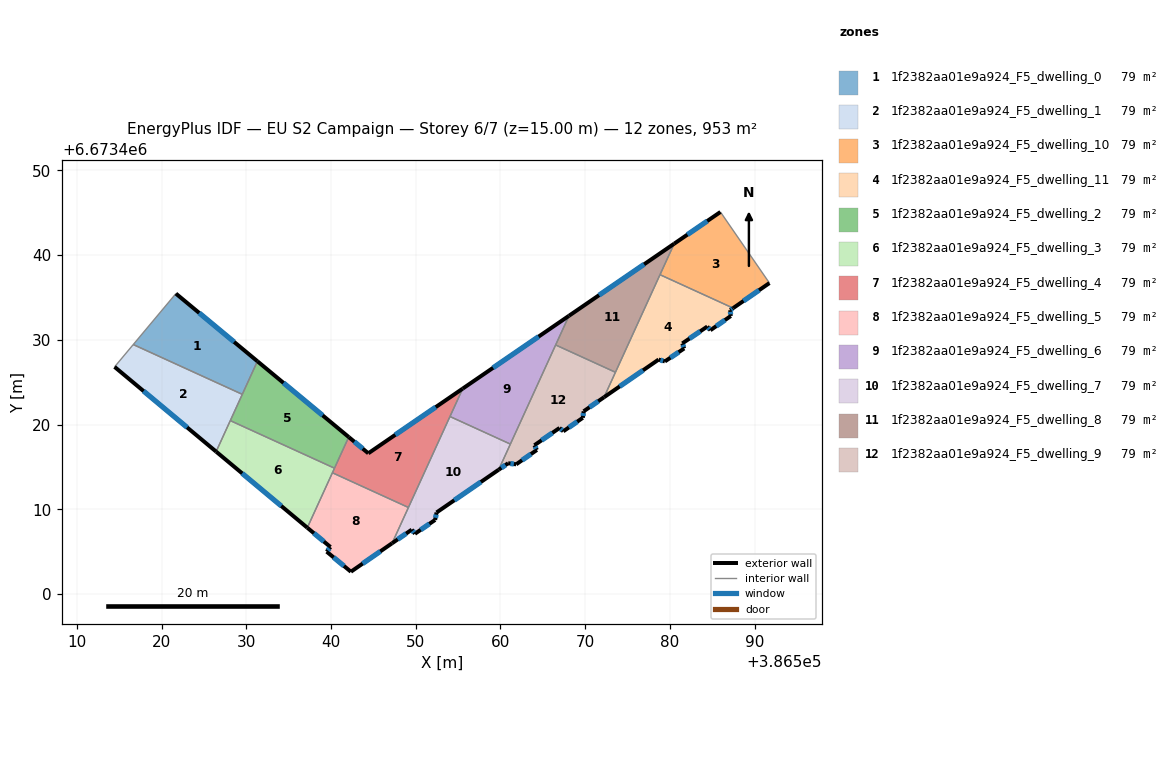
=== STOREY PLAN SPEC (per zone: floor XY polygon, exterior-wall plan segments, windows/doors) ===
zone 1: 1f2382aa01e9a924_F5_dwelling_0  (79.4 m²)
  floor: (386531.31, 6673427.47) (386529.52, 6673423.56) (386516.65, 6673429.44) (386521.69, 6673435.45)
  exterior wall: (386531.31, 6673427.47) – (386521.69, 6673435.45)  [12.5 m]
    window: (386528.56, 6673429.75) – (386524.44, 6673433.17)  [6.9 m²]
  interior walls: 3
zone 2: 1f2382aa01e9a924_F5_dwelling_1  (79.4 m²)
  floor: (386529.52, 6673423.56) (386526.43, 6673416.80) (386514.45, 6673426.80) (386516.65, 6673429.44)
  exterior wall: (386514.45, 6673426.80) – (386526.43, 6673416.80)  [15.6 m]
    window: (386517.87, 6673423.94) – (386523.01, 6673419.66)  [8.6 m²]
  interior walls: 4
zone 3: 1f2382aa01e9a924_F5_dwelling_10  (79.4 m²)
  floor: (386585.97, 6673445.09) (386591.75, 6673436.70) (386587.47, 6673433.74) (386578.83, 6673437.68) (386580.51, 6673441.34)
  exterior wall: (386587.47, 6673433.74) – (386591.75, 6673436.70)  [5.2 m]
    window: (386588.69, 6673434.59) – (386590.53, 6673435.85)  [2.9 m²]
  exterior wall: (386585.97, 6673445.09) – (386580.51, 6673441.34)  [6.6 m]
    window: (386584.41, 6673444.02) – (386582.07, 6673442.41)  [3.7 m²]
  interior walls: 3
zone 4: 1f2382aa01e9a924_F5_dwelling_11  (79.4 m²)
  floor: (386587.47, 6673433.74) (386587.12, 6673433.50) (386587.19, 6673432.81) (386584.78, 6673431.13) (386584.42, 6673431.57) (386581.47, 6673429.57) (386581.69, 6673428.98) (386579.41, 6673427.45) (386578.67, 6673427.67) (386572.23, 6673423.22) (386578.83, 6673437.68)
  exterior wall: (386581.69, 6673428.98) – (386581.47, 6673429.57)  [0.6 m]
    window: (386581.62, 6673429.15) – (386581.53, 6673429.40)  [0.4 m²]
  exterior wall: (386579.41, 6673427.45) – (386581.69, 6673428.98)  [2.7 m]
    window: (386580.06, 6673427.88) – (386581.04, 6673428.54)  [1.5 m²]
  exterior wall: (386578.67, 6673427.67) – (386579.41, 6673427.45)  [0.8 m]
    window: (386578.88, 6673427.60) – (386579.20, 6673427.51)  [0.4 m²]
  exterior wall: (386572.23, 6673423.22) – (386578.67, 6673427.67)  [7.8 m]
    window: (386574.07, 6673424.49) – (386576.83, 6673426.40)  [4.3 m²]
  exterior wall: (386587.12, 6673433.50) – (386587.47, 6673433.74)  [0.4 m]
    window: (386587.22, 6673433.57) – (386587.37, 6673433.67)  [0.2 m²]
  exterior wall: (386587.19, 6673432.81) – (386587.12, 6673433.50)  [0.7 m]
    window: (386587.17, 6673433.01) – (386587.14, 6673433.30)  [0.4 m²]
  exterior wall: (386584.78, 6673431.13) – (386587.19, 6673432.81)  [2.9 m]
    window: (386585.47, 6673431.61) – (386586.50, 6673432.33)  [1.6 m²]
  exterior wall: (386584.42, 6673431.57) – (386584.78, 6673431.13)  [0.6 m]
    window: (386584.52, 6673431.44) – (386584.68, 6673431.25)  [0.3 m²]
  exterior wall: (386581.47, 6673429.57) – (386584.42, 6673431.57)  [3.6 m]
    window: (386582.31, 6673430.14) – (386583.58, 6673431.00)  [2.0 m²]
  interior walls: 3
zone 5: 1f2382aa01e9a924_F5_dwelling_2  (79.4 m²)
  floor: (386542.09, 6673418.52) (386540.41, 6673414.84) (386528.11, 6673420.46) (386531.31, 6673427.47)
  exterior wall: (386542.09, 6673418.52) – (386531.31, 6673427.47)  [14.0 m]
    window: (386539.01, 6673421.08) – (386534.39, 6673424.91)  [7.7 m²]
  interior walls: 4
zone 6: 1f2382aa01e9a924_F5_dwelling_3  (79.4 m²)
  floor: (386540.41, 6673414.84) (386537.20, 6673407.82) (386526.43, 6673416.80) (386528.11, 6673420.46)
  exterior wall: (386526.43, 6673416.80) – (386537.20, 6673407.82)  [14.0 m]
    window: (386529.51, 6673414.23) – (386534.12, 6673410.38)  [7.7 m²]
  interior walls: 4
zone 7: 1f2382aa01e9a924_F5_dwelling_4  (79.4 m²)
  floor: (386555.54, 6673424.24) (386549.14, 6673410.21) (386540.16, 6673414.30) (386542.09, 6673418.52) (386544.40, 6673416.60)
  exterior wall: (386544.40, 6673416.60) – (386542.09, 6673418.52)  [3.0 m]
    window: (386543.74, 6673417.15) – (386542.75, 6673417.97)  [1.7 m²]
  exterior wall: (386555.54, 6673424.24) – (386544.40, 6673416.60)  [13.5 m]
    window: (386552.36, 6673422.05) – (386547.58, 6673418.78)  [7.4 m²]
  interior walls: 5
zone 8: 1f2382aa01e9a924_F5_dwelling_5  (79.4 m²)
  floor: (386549.14, 6673410.21) (386547.21, 6673405.98) (386542.34, 6673402.62) (386539.48, 6673404.99) (386539.93, 6673405.54) (386537.20, 6673407.82) (386540.16, 6673414.30)
  exterior wall: (386542.34, 6673402.62) – (386547.21, 6673405.98)  [5.9 m]
    window: (386543.73, 6673403.58) – (386545.82, 6673405.02)  [3.3 m²]
  exterior wall: (386539.48, 6673404.99) – (386542.34, 6673402.62)  [3.7 m]
    window: (386540.30, 6673404.31) – (386541.53, 6673403.30)  [2.0 m²]
  exterior wall: (386539.93, 6673405.54) – (386539.48, 6673404.99)  [0.7 m]
    window: (386539.80, 6673405.38) – (386539.61, 6673405.15)  [0.4 m²]
  exterior wall: (386537.20, 6673407.82) – (386539.93, 6673405.54)  [3.6 m]
    window: (386537.98, 6673407.16) – (386539.15, 6673406.19)  [2.0 m²]
  interior walls: 3
zone 9: 1f2382aa01e9a924_F5_dwelling_6  (79.4 m²)
  floor: (386568.09, 6673432.83) (386561.17, 6673417.69) (386554.04, 6673420.94) (386555.54, 6673424.24)
  exterior wall: (386568.09, 6673432.83) – (386555.54, 6673424.24)  [15.2 m]
    window: (386564.50, 6673430.38) – (386559.13, 6673426.69)  [8.4 m²]
  interior walls: 4
zone 10: 1f2382aa01e9a924_F5_dwelling_7  (79.4 m²)
  floor: (386561.17, 6673417.69) (386559.79, 6673414.66) (386552.45, 6673409.61) (386552.29, 6673408.74) (386549.91, 6673407.10) (386549.53, 6673407.59) (386547.21, 6673405.98) (386554.04, 6673420.94)
  exterior wall: (386547.21, 6673405.98) – (386549.53, 6673407.59)  [2.8 m]
    window: (386547.87, 6673406.44) – (386548.87, 6673407.13)  [1.6 m²]
  exterior wall: (386552.45, 6673409.61) – (386559.79, 6673414.66)  [8.9 m]
    window: (386554.55, 6673411.05) – (386557.69, 6673413.22)  [4.9 m²]
  exterior wall: (386552.29, 6673408.74) – (386552.45, 6673409.61)  [0.9 m]
    window: (386552.34, 6673408.99) – (386552.41, 6673409.36)  [0.5 m²]
  exterior wall: (386549.91, 6673407.10) – (386552.29, 6673408.74)  [2.9 m]
    window: (386550.59, 6673407.57) – (386551.61, 6673408.27)  [1.6 m²]
  exterior wall: (386549.53, 6673407.59) – (386549.91, 6673407.10)  [0.6 m]
    window: (386549.64, 6673407.45) – (386549.80, 6673407.24)  [0.3 m²]
  interior walls: 4
zone 11: 1f2382aa01e9a924_F5_dwelling_8  (79.4 m²)
  floor: (386580.51, 6673441.34) (386573.57, 6673426.17) (386566.51, 6673429.39) (386568.09, 6673432.83)
  exterior wall: (386580.51, 6673441.34) – (386568.09, 6673432.83)  [15.1 m]
    window: (386576.96, 6673438.91) – (386571.63, 6673435.26)  [8.3 m²]
  interior walls: 4
zone 12: 1f2382aa01e9a924_F5_dwelling_9  (79.4 m²)
  floor: (386573.57, 6673426.17) (386572.23, 6673423.22) (386569.82, 6673421.56) (386569.72, 6673420.79) (386567.42, 6673419.20) (386566.98, 6673419.59) (386564.01, 6673417.55) (386564.30, 6673417.00) (386561.85, 6673415.30) (386560.91, 6673415.43) (386559.79, 6673414.66) (386566.51, 6673429.39)
  exterior wall: (386564.01, 6673417.55) – (386566.98, 6673419.59)  [3.6 m]
    window: (386564.86, 6673418.14) – (386566.13, 6673419.01)  [2.0 m²]
  exterior wall: (386564.30, 6673417.00) – (386564.01, 6673417.55)  [0.6 m]
    window: (386564.22, 6673417.15) – (386564.09, 6673417.39)  [0.3 m²]
  exterior wall: (386561.85, 6673415.30) – (386564.30, 6673417.00)  [3.0 m]
    window: (386562.55, 6673415.78) – (386563.60, 6673416.51)  [1.6 m²]
  exterior wall: (386560.91, 6673415.43) – (386561.85, 6673415.30)  [1.0 m]
    window: (386561.18, 6673415.39) – (386561.58, 6673415.33)  [0.5 m²]
  exterior wall: (386559.79, 6673414.66) – (386560.91, 6673415.43)  [1.4 m]
    window: (386560.11, 6673414.88) – (386560.59, 6673415.21)  [0.7 m²]
  exterior wall: (386569.82, 6673421.56) – (386572.23, 6673423.22)  [2.9 m]
    window: (386570.51, 6673422.03) – (386571.54, 6673422.75)  [1.6 m²]
  exterior wall: (386569.72, 6673420.79) – (386569.82, 6673421.56)  [0.8 m]
    window: (386569.75, 6673421.01) – (386569.79, 6673421.34)  [0.4 m²]
  exterior wall: (386567.42, 6673419.20) – (386569.72, 6673420.79)  [2.8 m]
    window: (386568.08, 6673419.65) – (386569.06, 6673420.34)  [1.5 m²]
  exterior wall: (386566.98, 6673419.59) – (386567.42, 6673419.20)  [0.6 m]
    window: (386567.10, 6673419.48) – (386567.29, 6673419.31)  [0.3 m²]
  interior walls: 4

=== DERIVED (storey summary) ===
Building: EU S2 Campaign
Storey: 6 of 7  (floor level z = 15.00 m)
Storey gross floor area: 953.2 m²
Zones on this storey: 12
  - 1f2382aa01e9a924_F5_dwelling_0: floor 79.4 m²; exterior wall 12.5 m (37.5 m²); 1 window(s) 6.9 m²; WWR 18.4%
  - 1f2382aa01e9a924_F5_dwelling_1: floor 79.4 m²; exterior wall 15.6 m (46.8 m²); 1 window(s) 8.6 m²; WWR 18.4%
  - 1f2382aa01e9a924_F5_dwelling_10: floor 79.4 m²; exterior wall 11.8 m (35.5 m²); 2 window(s) 6.5 m²; WWR 18.4%
  - 1f2382aa01e9a924_F5_dwelling_11: floor 79.4 m²; exterior wall 20.2 m (60.5 m²); 9 window(s) 11.1 m²; WWR 18.4%
  - 1f2382aa01e9a924_F5_dwelling_2: floor 79.4 m²; exterior wall 14.0 m (42.0 m²); 1 window(s) 7.7 m²; WWR 18.4%
  - 1f2382aa01e9a924_F5_dwelling_3: floor 79.4 m²; exterior wall 14.0 m (42.1 m²); 1 window(s) 7.7 m²; WWR 18.4%
  - 1f2382aa01e9a924_F5_dwelling_4: floor 79.4 m²; exterior wall 16.5 m (49.5 m²); 2 window(s) 9.1 m²; WWR 18.4%
  - 1f2382aa01e9a924_F5_dwelling_5: floor 79.4 m²; exterior wall 13.9 m (41.7 m²); 4 window(s) 7.7 m²; WWR 18.4%
  - 1f2382aa01e9a924_F5_dwelling_6: floor 79.4 m²; exterior wall 15.2 m (45.6 m²); 1 window(s) 8.4 m²; WWR 18.4%
  - 1f2382aa01e9a924_F5_dwelling_7: floor 79.4 m²; exterior wall 16.1 m (48.4 m²); 5 window(s) 8.9 m²; WWR 18.4%
  - 1f2382aa01e9a924_F5_dwelling_8: floor 79.4 m²; exterior wall 15.1 m (45.2 m²); 1 window(s) 8.3 m²; WWR 18.4%
  - 1f2382aa01e9a924_F5_dwelling_9: floor 79.4 m²; exterior wall 16.6 m (49.9 m²); 9 window(s) 9.2 m²; WWR 18.4%
Zone adjacency (shared interzone walls):
  - 1f2382aa01e9a924_F5_dwelling_0 ↔ 1f2382aa01e9a924_F5_dwelling_1
  - 1f2382aa01e9a924_F5_dwelling_0 ↔ 1f2382aa01e9a924_F5_dwelling_2
  - 1f2382aa01e9a924_F5_dwelling_1 ↔ 1f2382aa01e9a924_F5_dwelling_2
  - 1f2382aa01e9a924_F5_dwelling_1 ↔ 1f2382aa01e9a924_F5_dwelling_3
  - 1f2382aa01e9a924_F5_dwelling_10 ↔ 1f2382aa01e9a924_F5_dwelling_11
  - 1f2382aa01e9a924_F5_dwelling_10 ↔ 1f2382aa01e9a924_F5_dwelling_8
  - 1f2382aa01e9a924_F5_dwelling_11 ↔ 1f2382aa01e9a924_F5_dwelling_8
  - 1f2382aa01e9a924_F5_dwelling_11 ↔ 1f2382aa01e9a924_F5_dwelling_9
  - 1f2382aa01e9a924_F5_dwelling_2 ↔ 1f2382aa01e9a924_F5_dwelling_3
  - 1f2382aa01e9a924_F5_dwelling_2 ↔ 1f2382aa01e9a924_F5_dwelling_4
  - 1f2382aa01e9a924_F5_dwelling_3 ↔ 1f2382aa01e9a924_F5_dwelling_4
  - 1f2382aa01e9a924_F5_dwelling_3 ↔ 1f2382aa01e9a924_F5_dwelling_5
  - 1f2382aa01e9a924_F5_dwelling_4 ↔ 1f2382aa01e9a924_F5_dwelling_5
  - 1f2382aa01e9a924_F5_dwelling_4 ↔ 1f2382aa01e9a924_F5_dwelling_6
  - 1f2382aa01e9a924_F5_dwelling_4 ↔ 1f2382aa01e9a924_F5_dwelling_7
  - 1f2382aa01e9a924_F5_dwelling_5 ↔ 1f2382aa01e9a924_F5_dwelling_7
  - 1f2382aa01e9a924_F5_dwelling_6 ↔ 1f2382aa01e9a924_F5_dwelling_7
  - 1f2382aa01e9a924_F5_dwelling_6 ↔ 1f2382aa01e9a924_F5_dwelling_8
  - 1f2382aa01e9a924_F5_dwelling_6 ↔ 1f2382aa01e9a924_F5_dwelling_9
  - 1f2382aa01e9a924_F5_dwelling_7 ↔ 1f2382aa01e9a924_F5_dwelling_9
  - 1f2382aa01e9a924_F5_dwelling_8 ↔ 1f2382aa01e9a924_F5_dwelling_9